Photos from the image-classification dataset "data_final" in the GitHub repository Vojeshwini/Black-pepper-disease-detection-using-AI. Its 6 classes are: foot rot, healthy, leaf blight, pollu disease, slow decline, yellow mottle virus.

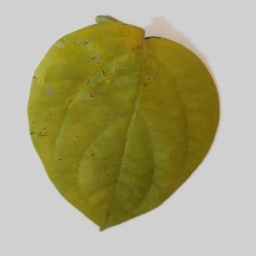
Label: slow decline

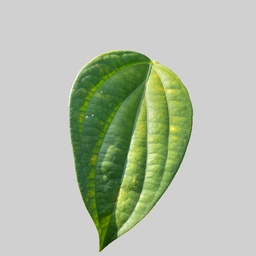
Label: healthy

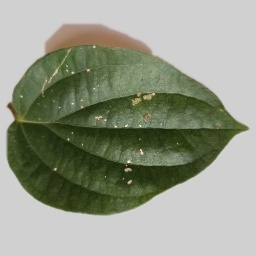
Label: pollu disease

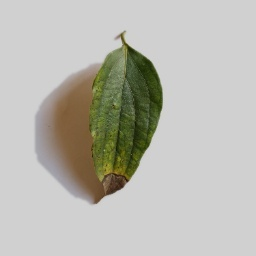
Label: foot rot

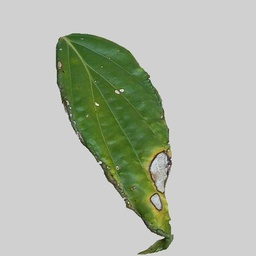
Label: leaf blight

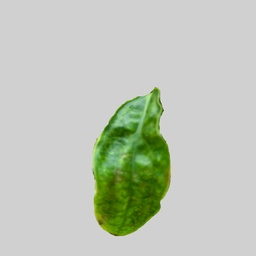
Label: yellow mottle virus
